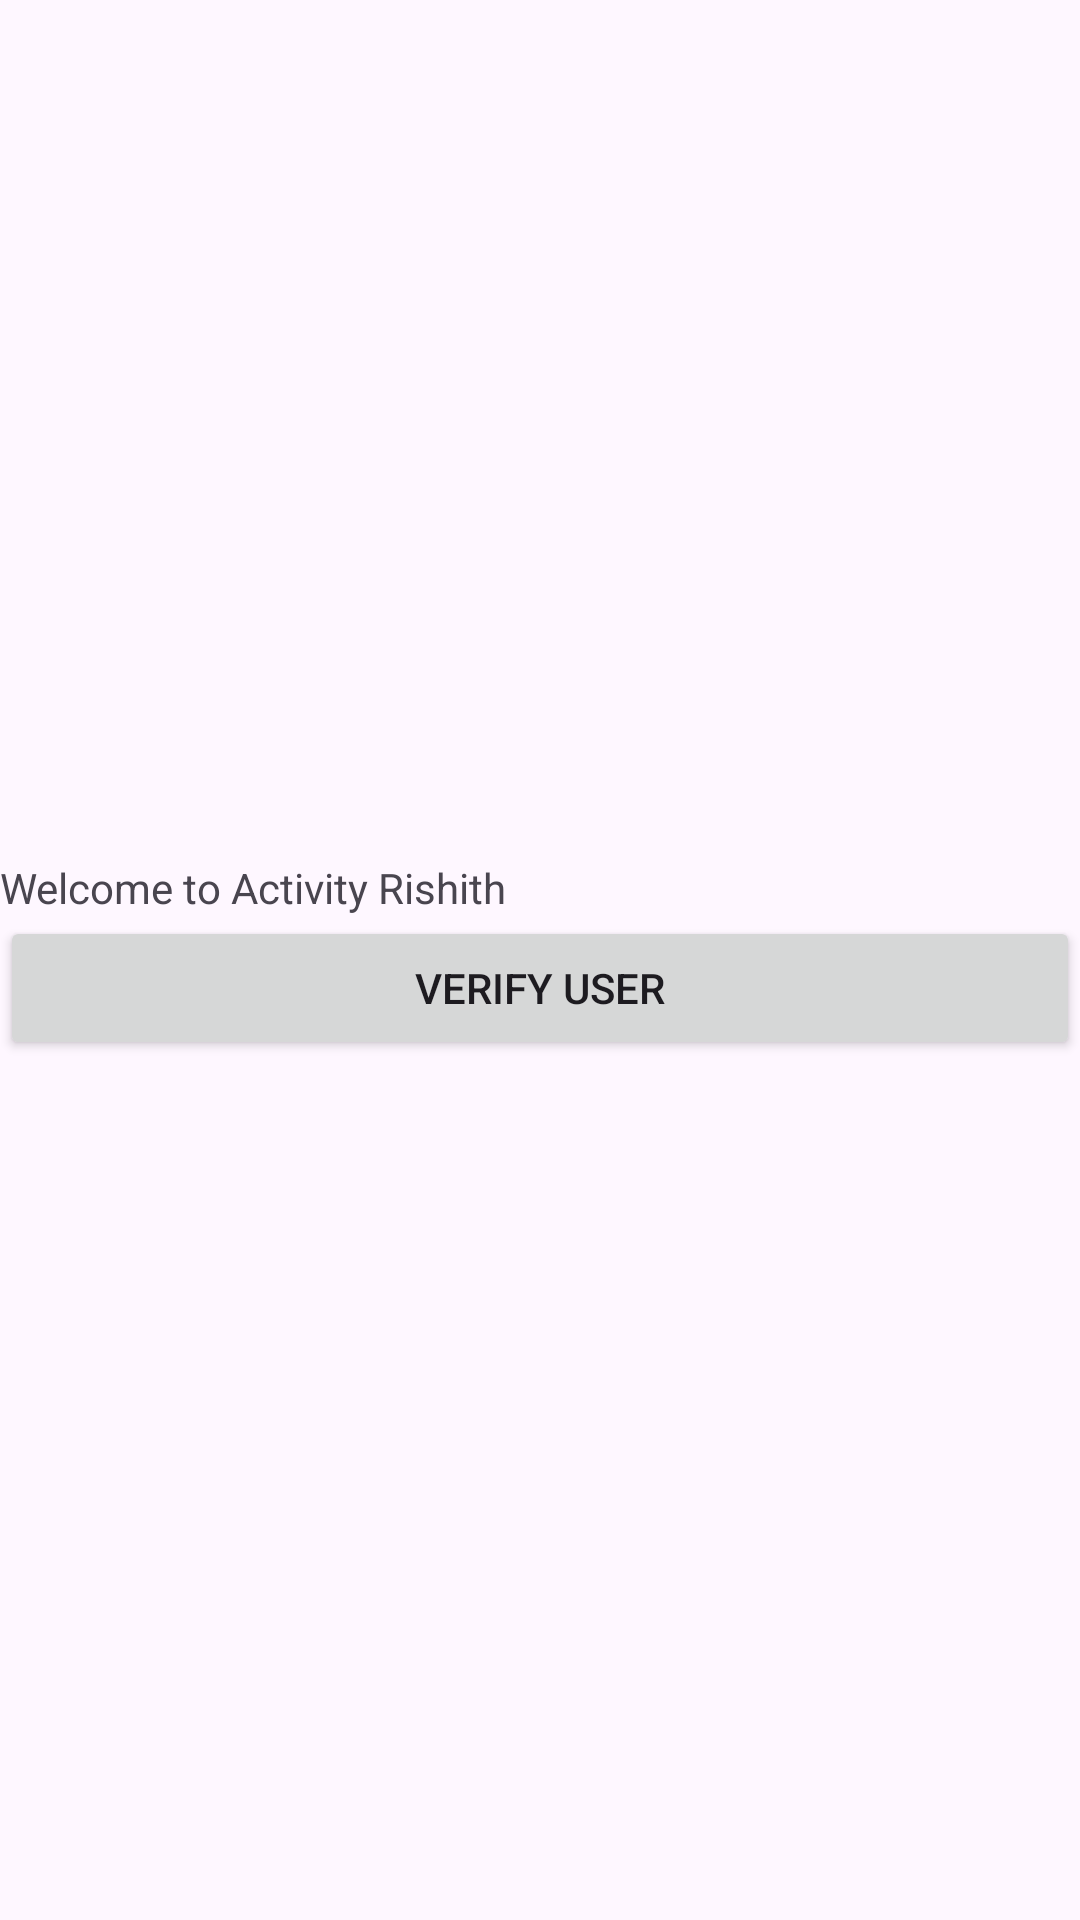

This screen was rendered from an Android layout file. Write that file and the resources it references.
<!-- AndroidManifest.xml: application theme Theme.AndriodStudio -->
<!-- res/layout/activity_second2.xml -->
<?xml version="1.0" encoding="utf-8"?>
<LinearLayout
    xmlns:android="http://schemas.android.com/apk/res/android"
    android:layout_width="match_parent"
    android:layout_height="match_parent"
    android:orientation="vertical"
    android:gravity="center">


    <TextView
        android:id="@+id/textView5"
        android:layout_width="match_parent"
        android:layout_height="wrap_content"
        android:text="Welcome to Activity Rishith" />

    <Button
        android:id="@+id/button13"
        android:layout_width="match_parent"
        android:layout_height="wrap_content"
        android:text="Verify User" />
</LinearLayout>
<!-- resources referenced by this layout -->
<resources>
  <style name="Theme.AndriodStudio" parent="Base.Theme.AndriodStudio" />
  <style name="Base.Theme.AndriodStudio" parent="Theme.Material3.DayNight.NoActionBar">
          
          
      </style>
</resources>
